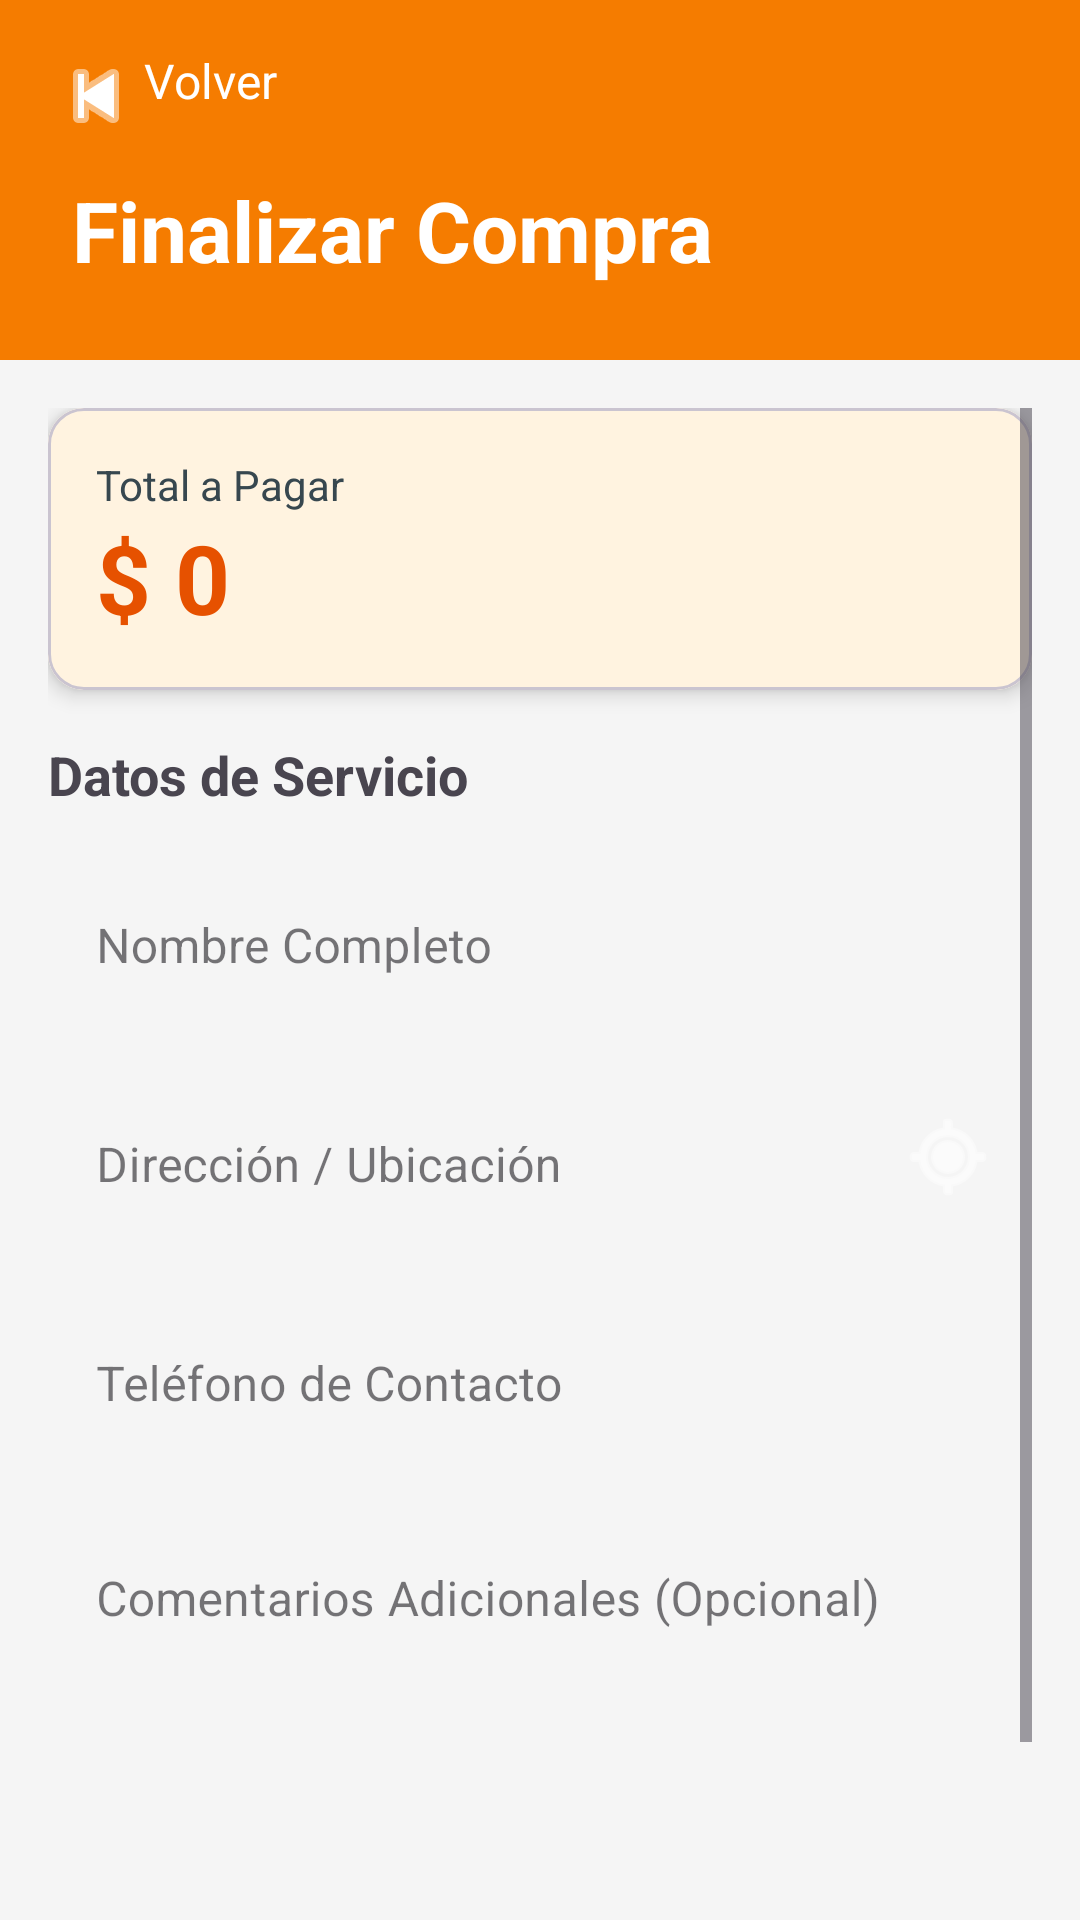

Reconstruct the res/layout file that produces this screen, plus the resources it refers to.
<!-- AndroidManifest.xml: application theme Theme.BiciReparoApp -->
<!-- res/layout/activity_checkout.xml -->
<?xml version="1.0" encoding="utf-8"?>
<androidx.constraintlayout.widget.ConstraintLayout
    xmlns:android="http://schemas.android.com/apk/res/android"
    xmlns:app="http://schemas.android.com/apk/res-auto"
    xmlns:tools="http://schemas.android.com/tools"
    android:layout_width="match_parent"
    android:layout_height="match_parent"
    android:background="@color/bike_background">

    
    <View
        android:id="@+id/headerView"
        android:layout_width="match_parent"
        android:layout_height="120dp"
        android:background="@color/bike_orange"
        app:layout_constraintTop_toTopOf="parent" />

    <TextView
        android:id="@+id/backTextView"
        android:layout_width="wrap_content"
        android:layout_height="wrap_content"
        android:text="@string/text_back"
        android:textColor="@color/white"
        android:textSize="16sp"
        android:padding="16dp"
        android:drawableStart="@android:drawable/ic_media_previous"
        android:drawableTint="@color/white"
        app:layout_constraintStart_toStartOf="parent"
        app:layout_constraintTop_toTopOf="parent" />

    <TextView
        android:layout_width="wrap_content"
        android:layout_height="wrap_content"
        android:text="Finalizar Compra"
        android:textColor="@color/white"
        android:textSize="28sp"
        android:textStyle="bold"
        android:layout_marginStart="24dp"
        app:layout_constraintBottom_toBottomOf="@id/headerView"
        app:layout_constraintStart_toStartOf="parent"
        app:layout_constraintTop_toTopOf="@id/headerView"
        app:layout_constraintVertical_bias="0.7" />

    
    <ScrollView
        android:layout_width="match_parent"
        android:layout_height="0dp"
        android:padding="16dp"
        app:layout_constraintTop_toBottomOf="@id/headerView"
        app:layout_constraintBottom_toBottomOf="parent">

        <LinearLayout
            android:layout_width="match_parent"
            android:layout_height="wrap_content"
            android:orientation="vertical">

            
            <com.google.android.material.card.MaterialCardView
                android:layout_width="match_parent"
                android:layout_height="wrap_content"
                android:layout_marginBottom="16dp"
                app:cardCornerRadius="12dp"
                app:cardElevation="4dp">
                <LinearLayout
                    android:layout_width="match_parent"
                    android:layout_height="wrap_content"
                    android:orientation="vertical"
                    android:padding="16dp"
                    android:background="#FFF3E0">

                    <TextView
                        android:layout_width="wrap_content"
                        android:layout_height="wrap_content"
                        android:text="Total a Pagar"
                        android:textSize="14sp"
                        android:textColor="@color/bike_grey"/>
                    <TextView
                        android:id="@+id/totalAmountText"
                        android:layout_width="wrap_content"
                        android:layout_height="wrap_content"
                        android:text="$ 0"
                        android:textSize="32sp"
                        android:textStyle="bold"
                        android:textColor="@color/bike_orange_dark"/>
                </LinearLayout>
            </com.google.android.material.card.MaterialCardView>

            
            <TextView
                android:layout_width="wrap_content"
                android:layout_height="wrap_content"
                android:text="Datos de Servicio"
                android:textStyle="bold"
                android:textSize="18sp"
                android:layout_marginBottom="12dp"/>

            <com.google.android.material.textfield.TextInputLayout
                android:id="@+id/nameInputLayout"
                android:layout_width="match_parent"
                android:layout_height="wrap_content"
                android:hint="Nombre Completo"
                android:layout_marginBottom="12dp"
                style="@style/Widget.MaterialComponents.TextInputLayout.OutlinedBox">
                
                <com.google.android.material.textfield.TextInputEditText
                    android:id="@+id/nameEditText"
                    android:layout_width="match_parent"
                    android:layout_height="wrap_content"
                    android:background="#F5F5F5"
                    android:inputType="textPersonName" />
            </com.google.android.material.textfield.TextInputLayout>

            
            <LinearLayout
                android:layout_width="match_parent"
                android:layout_height="wrap_content"
                android:orientation="horizontal"
                android:gravity="center_vertical"
                android:layout_marginBottom="12dp">

                <com.google.android.material.textfield.TextInputLayout
                    android:id="@+id/addressInputLayout"
                    android:layout_width="0dp"
                    android:layout_height="wrap_content"
                    android:layout_weight="1"
                    android:hint="Dirección / Ubicación"
                    style="@style/Widget.MaterialComponents.TextInputLayout.OutlinedBox">
                    <com.google.android.material.textfield.TextInputEditText
                        android:id="@+id/addressEditText"
                        android:layout_width="match_parent"
                        android:layout_height="wrap_content"
                        android:background="#F5F5F5"
                        android:inputType="textPostalAddress" />
                </com.google.android.material.textfield.TextInputLayout>

                
                <ImageButton
                    android:id="@+id/gpsButton"
                    android:layout_width="56dp"
                    android:layout_height="56dp"
                    android:layout_marginStart="8dp"
                    android:src="@android:drawable/ic_menu_mylocation"
                    android:backgroundTint="@color/bike_grey"
                    app:tint="@color/white"
                    android:contentDescription="Usar GPS"
                    style="@style/Widget.MaterialComponents.Button.OutlinedButton"/>
            </LinearLayout>

            <com.google.android.material.textfield.TextInputLayout
                android:id="@+id/phoneInputLayout"
                android:layout_width="match_parent"
                android:layout_height="wrap_content"
                android:hint="Teléfono de Contacto"
                android:layout_marginBottom="12dp"
                style="@style/Widget.MaterialComponents.TextInputLayout.OutlinedBox">
                <com.google.android.material.textfield.TextInputEditText
                    android:id="@+id/phoneEditText"
                    android:layout_width="match_parent"
                    android:layout_height="wrap_content"
                    android:background="#F5F5F5"
                    android:inputType="phone" />
            </com.google.android.material.textfield.TextInputLayout>

            <com.google.android.material.textfield.TextInputLayout
                android:id="@+id/notesInputLayout"
                android:layout_width="match_parent"
                android:layout_height="wrap_content"
                android:hint="Comentarios Adicionales (Opcional)"
                android:layout_marginBottom="24dp"
                style="@style/Widget.MaterialComponents.TextInputLayout.OutlinedBox">
                <com.google.android.material.textfield.TextInputEditText
                    android:id="@+id/notesEditText"
                    android:layout_width="match_parent"
                    android:layout_height="100dp"
                    android:background="#F5F5F5"
                    android:gravity="top"
                    android:inputType="textMultiLine" />
            </com.google.android.material.textfield.TextInputLayout>

            <Button
                android:id="@+id/confirmButton"
                android:layout_width="match_parent"
                android:layout_height="60dp"
                android:text="Confirmar y Pagar"
                android:textSize="16sp"
                android:backgroundTint="@color/bike_orange"/>

        </LinearLayout>
    </ScrollView>

</androidx.constraintlayout.widget.ConstraintLayout>
<!-- resources referenced by this layout -->
<resources>
  <color name="bike_background">#F5F5F5</color>
  <color name="bike_grey">#37474F</color>
  <color name="bike_orange">#F57C00</color>
  <color name="bike_orange_dark">#E65100</color>
  <color name="white">#FFFFFFFF</color>
  <string name="text_back">Volver</string>
  <style name="Theme.BiciReparoApp" parent="Theme.Material3.DayNight.NoActionBar">
          <item name="android:windowBackground">@color/bike_background</item>
      </style>
</resources>
